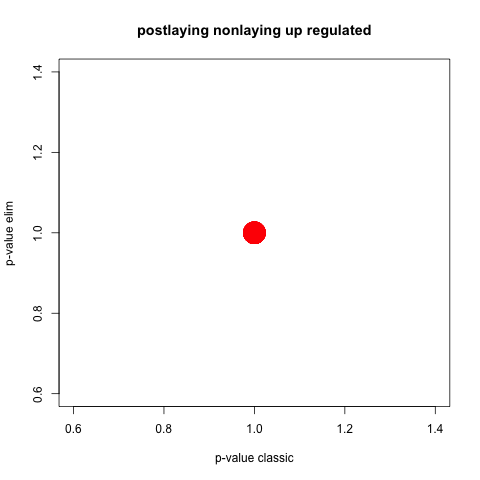

Source data for this figure (header and first rows):
GO.ID, Term, Annotated, Significant, Expected, Rank in classicFisher, classicFisher, classicKS, elimKS
GO:0005975, carbohydrate metabolic process, 1, 1, 1, 1, 1, 1, 1
GO:0006022, aminoglycan metabolic process, 1, 1, 1, 2, 1, 1, 1
GO:0006030, chitin metabolic process, 1, 1, 1, 3, 1, 1, 1
GO:0006040, amino sugar metabolic process, 1, 1, 1, 4, 1, 1, 1
GO:0006807, nitrogen compound metabolic process, 1, 1, 1, 5, 1, 1, 1
